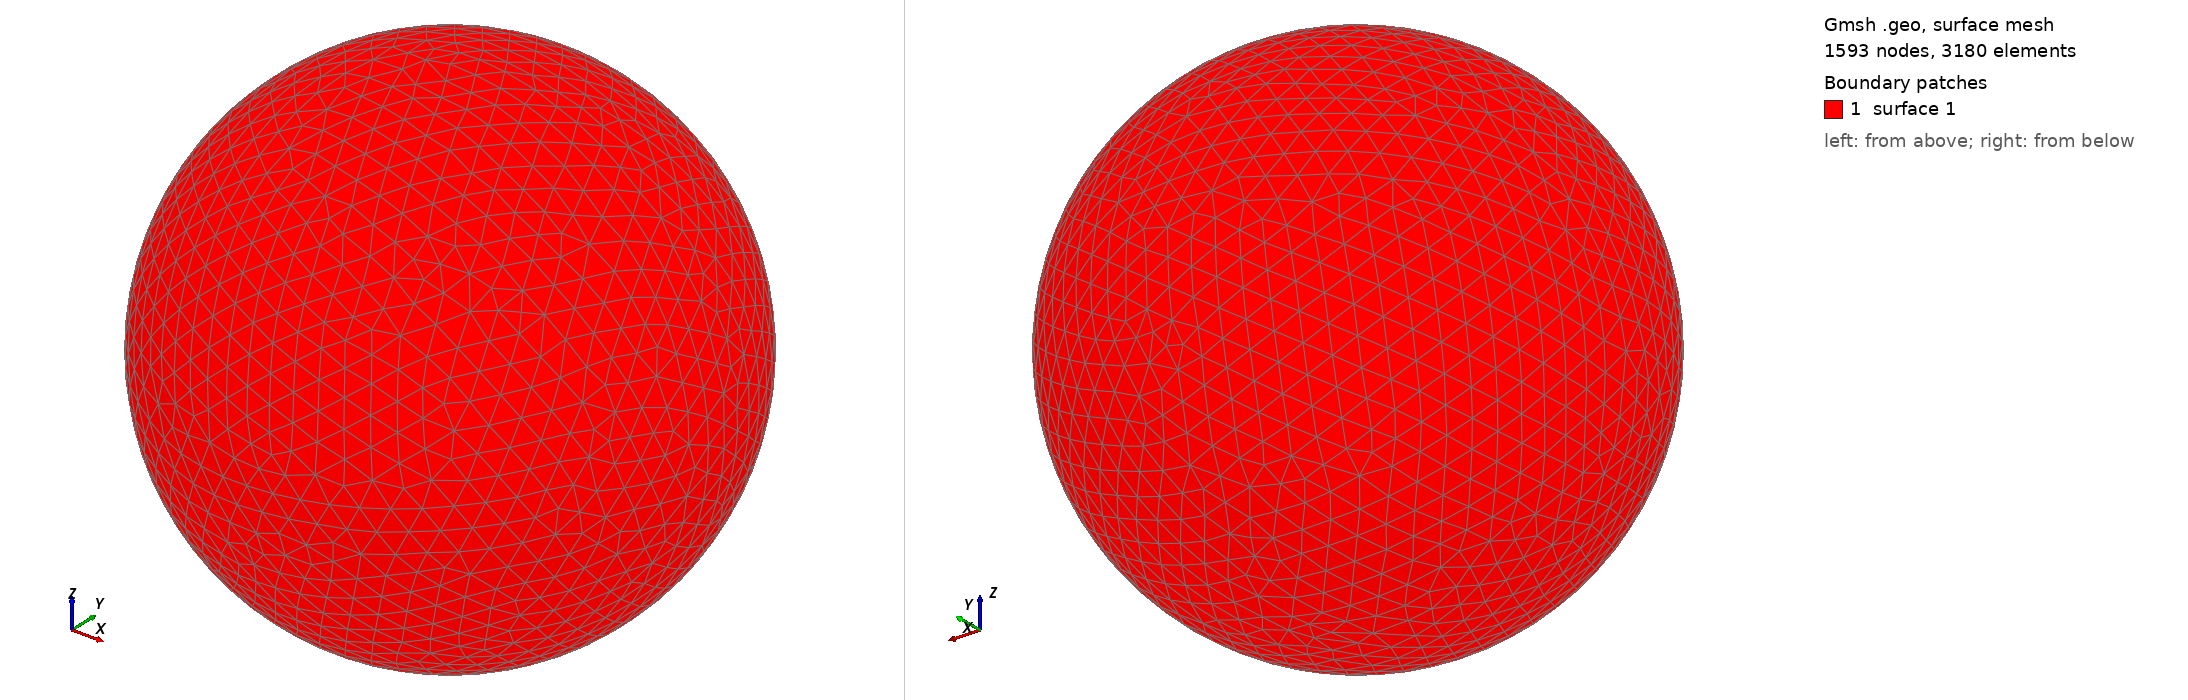

Gmsh geometry script, surface-meshed: 1593 nodes, 3180 surface elements. Boundary patches (legend numbers): 1 surface 1. Left view from above one corner, right view from below the opposite corner. The script declares no physical surfaces, so the legend lists its geometric surfaces. The drawing asked Gmsh for element sizes between 1% and 20% of the model's largest extent; the script's own settings can give other sizes.

=== shot0538.geo (drawn) ===
SetFactory("OpenCASCADE");
Point(1) = {0,0,0,0};
Sphere(1) = {0,0,0,0.00583300};
MeshSize{ PointsOf{ Surface{:}; } } = 0.000583300;
Mesh.ElementOrder=1;
Mesh.Format=39;
